Run: headless pygame with SDL's dummy video driver; simulated clock (each Clock.tick advances the game by its frame time, no real sleeping); random seed 0; keys injected as events and as key.get_pressed() state; no mouse input.
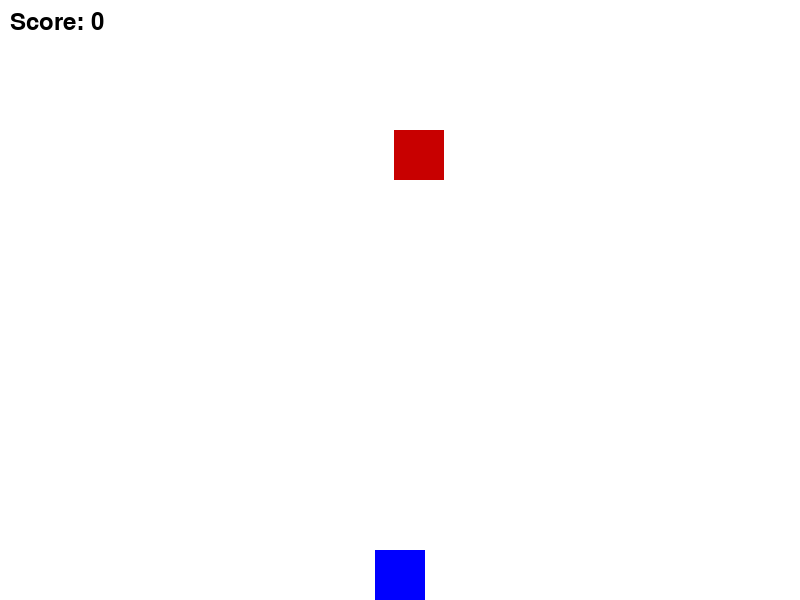
Frame 1 of 4 · flips 1–60 · no input
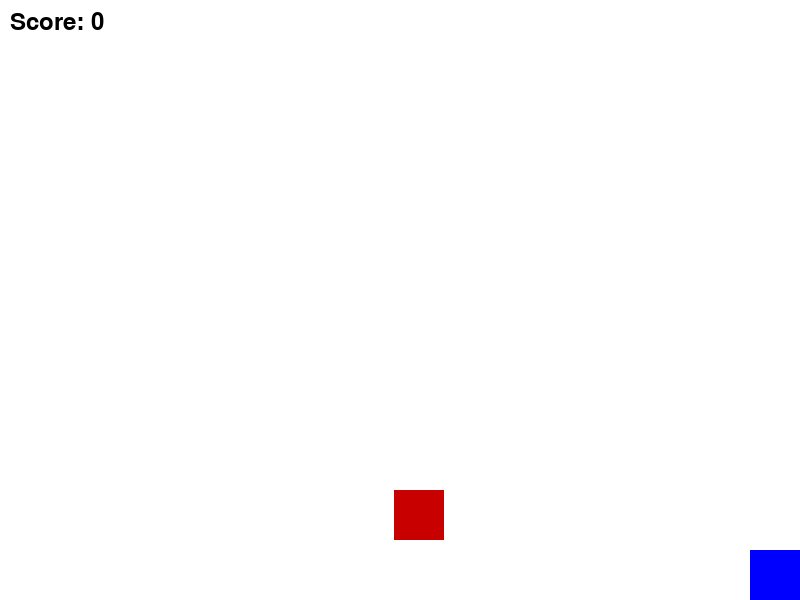
Frame 2 of 4 · flips 61–180 · tapped SPACE, RETURN · held RIGHT (→), D
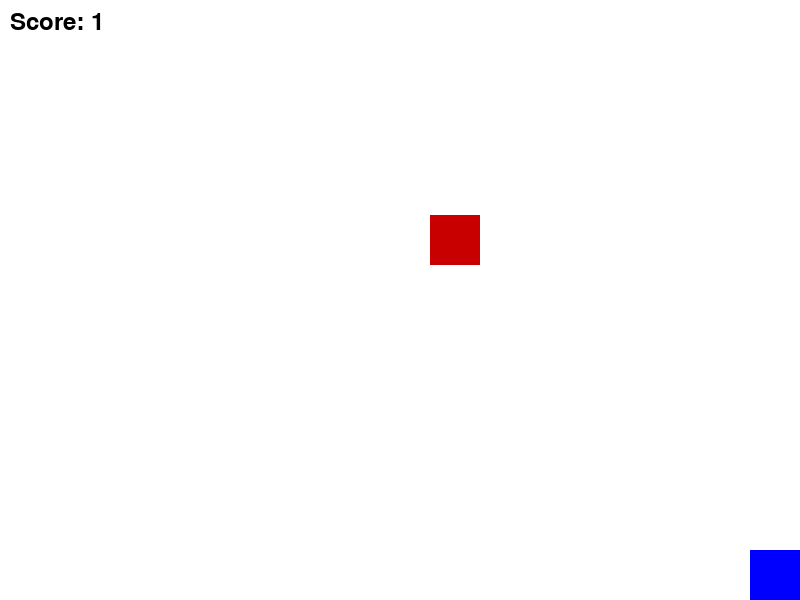
Frame 3 of 4 · flips 181–300 · held DOWN (↓), S
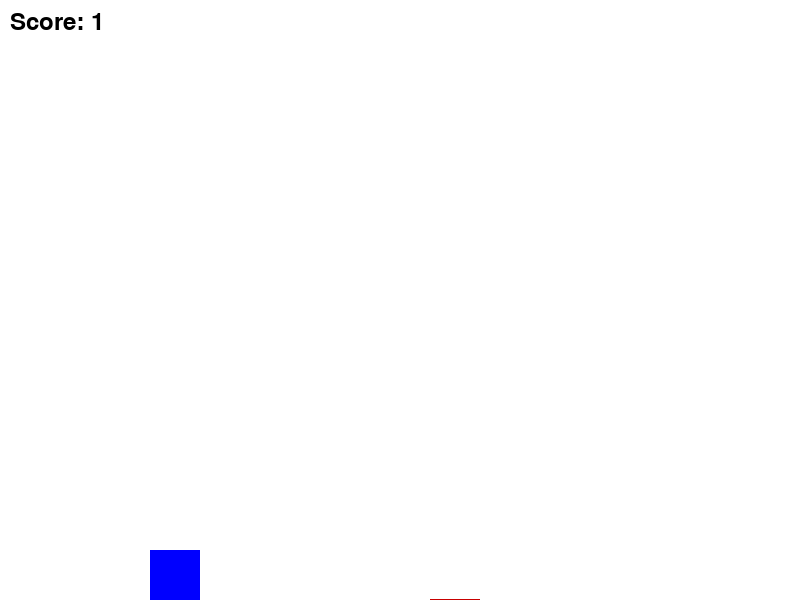
Frame 4 of 4 · flips 301–420 · held LEFT (←), A, UP (↑), W

The pygame program that drew these frames:

import pygame
import random

pygame.init()

# Screen setup
screen = pygame.display.set_mode((800, 600))
pygame.display.set_caption("Dodge the Falling Blocks")

# Colors
WHITE = (255, 255, 255)
BLACK = (0, 0, 0)
RED = (200, 0, 0)
BLUE = (0, 0, 255)

# Player
player_size = 50
player_x = 375
player_y = 550
player_speed = 5

# Block
block_size = 50
block_x = random.randint(0, 750)
block_y = -50
block_speed = 3

# Score
score = 0
font = pygame.font.Font(None, 36)

# Game loop
running = True
while running:
    screen.fill(WHITE)

    for event in pygame.event.get():
        if event.type == pygame.QUIT:
            running = False

    # Get key input
    keys = pygame.key.get_pressed()
    if keys[pygame.K_LEFT] and player_x > 0:
        player_x -= player_speed
    if keys[pygame.K_RIGHT] and player_x < 800 - player_size:
        player_x += player_speed

    # Move block
    block_y += block_speed

    # Check for collision
    if (
        block_y + block_size > player_y and
        block_x < player_x + player_size and
        block_x + block_size > player_x
    ):
        print("Game Over!")
        running = False

    # Reset block and increase score
    if block_y > 600:
        block_y = -50
        block_x = random.randint(0, 750)
        score += 1
        block_speed += 0.2  # Increase difficulty

    # Draw player and block
    pygame.draw.rect(screen, BLUE, (player_x, player_y, player_size, player_size))
    pygame.draw.rect(screen, RED, (block_x, block_y, block_size, block_size))

    # Draw score
    score_text = font.render(f"Score: {score}", True, BLACK)
    screen.blit(score_text, (10, 10))

    pygame.display.update()
    pygame.time.Clock().tick(60)
